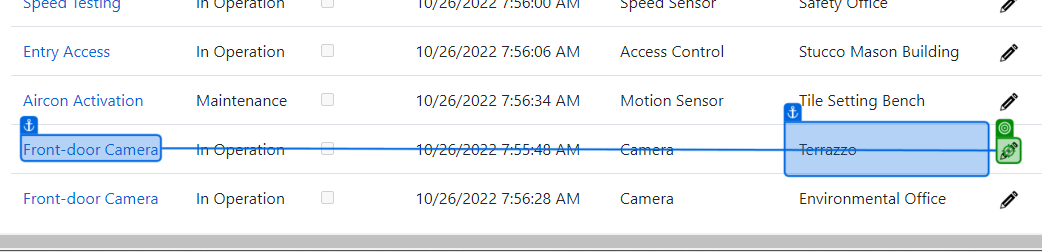
Workflow: Edit Devices

Step 1: click on the image in window 'Devices - Connected Office: Device Management' (chrome.exe)

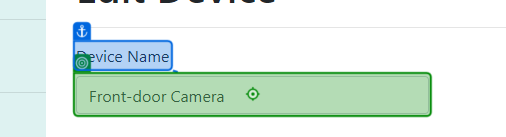
Step 2: type "Front-door Camera Edit" into the text box in window 'Edit Device - Connected Office: Device Management' (chrome.exe)

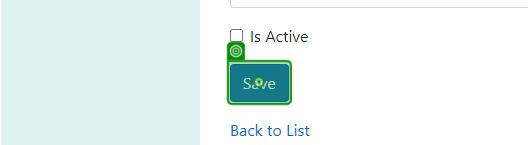
Step 3: click on the text box in window 'Edit Device - Connected Office: Device Management' (chrome.exe)

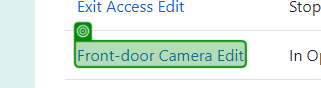
Step 4: check the link in window 'Devices - Connected Office: Device Management' (chrome.exe)

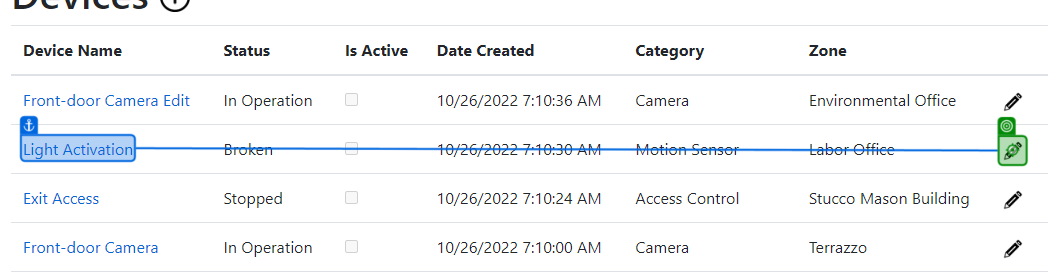
Step 5: click on the image in window 'Devices - Connected Office: Device Management' (chrome.exe)

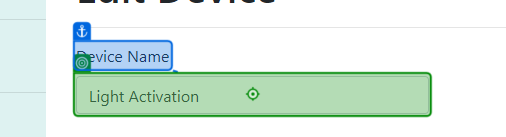
Step 6: type "Light Activation Edit" into the text box in window 'Edit Device - Connected Office: Device Management' (chrome.exe)

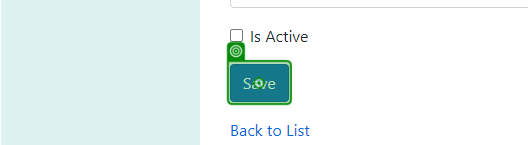
Step 7: click on the text box in window 'Edit Device - Connected Office: Device Management' (chrome.exe)

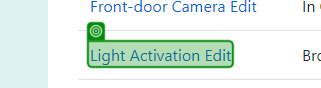
Step 8: check the link in window 'Devices - Connected Office: Device Management' (chrome.exe)

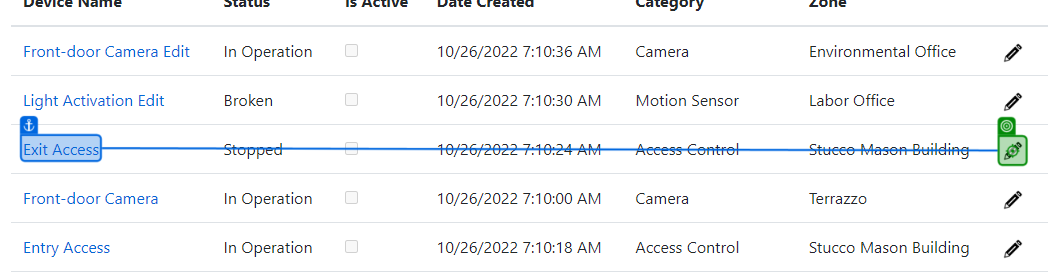
Step 9: click on the image in window 'Devices - Connected Office: Device Management' (chrome.exe)

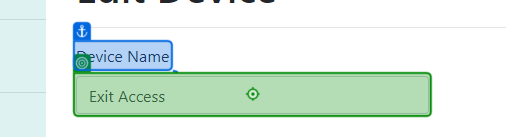
Step 10: type "Exit Access Edit" into the text box in window 'Edit Device - Connected Office: Device Management' (chrome.exe)

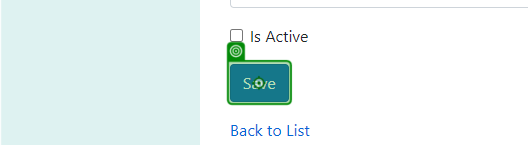
Step 11: click on the text box in window 'Edit Device - Connected Office: Device Management' (chrome.exe)

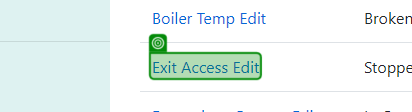
Step 12: check the link in window 'Devices - Connected Office: Device Management' (chrome.exe)

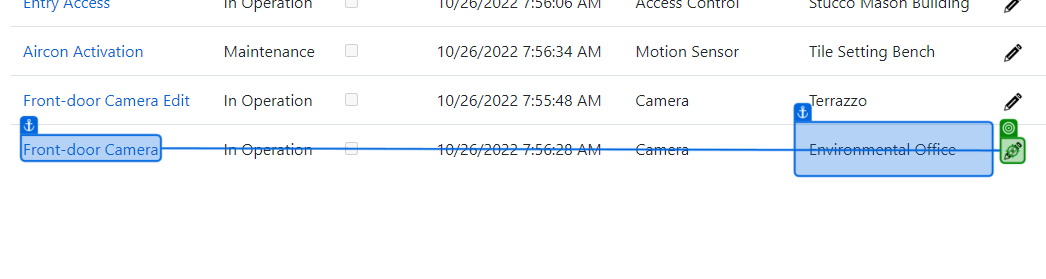
Step 13: click on the image in window 'Devices - Connected Office: Device Management' (chrome.exe)

Step 14: type "Front-door Camera Edit 2" into the text box in window 'Edit Device - Connected Office: Device Management' (chrome.exe) (same screen as step 2)

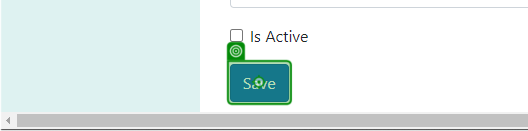
Step 15: click on the text box in window 'Edit Device - Connected Office: Device Management' (chrome.exe)

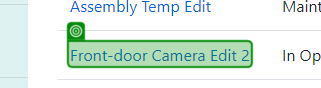
Step 16: check the link in window 'Devices - Connected Office: Device Management' (chrome.exe)

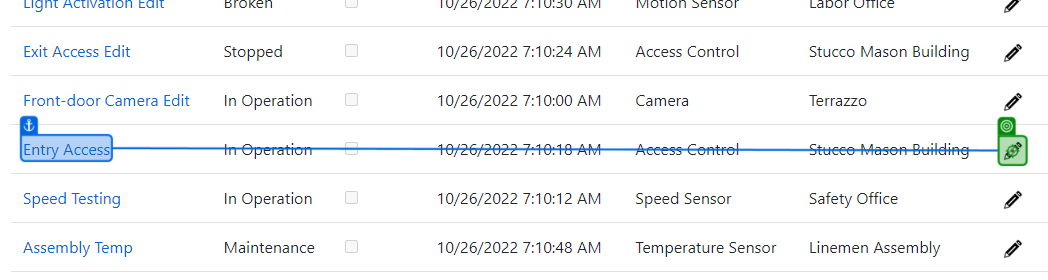
Step 17: click on the image in window 'Devices - Connected Office: Device Management' (chrome.exe)

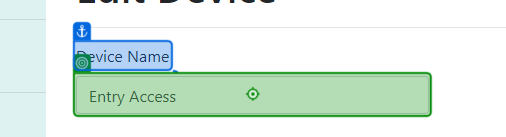
Step 18: type "Entry Access Edit" into the text box in window 'Edit Device - Connected Office: Device Management' (chrome.exe)

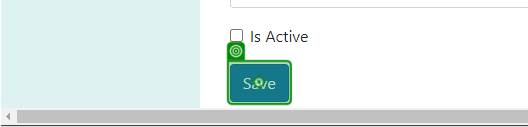
Step 19: click on the text box in window 'Edit Device - Connected Office: Device Management' (chrome.exe)

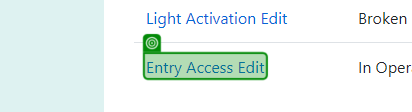
Step 20: check the link in window 'Devices - Connected Office: Device Management' (chrome.exe)

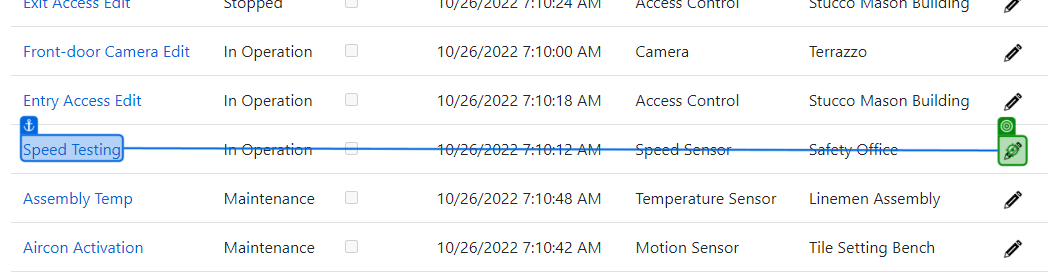
Step 21: click on the image in window 'Devices - Connected Office: Device Management' (chrome.exe)

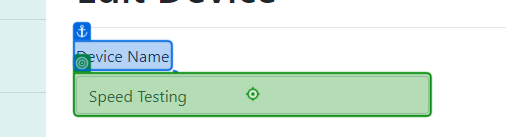
Step 22: type "Speed Testing Edit" into the text box in window 'Edit Device - Connected Office: Device Management' (chrome.exe)

Step 23: click on the text box in window 'Edit Device - Connected Office: Device Management' (chrome.exe) (same screen as step 3)

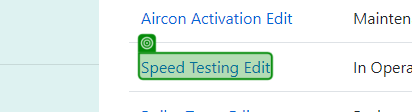
Step 24: check the link in window 'Devices - Connected Office: Device Management' (chrome.exe)

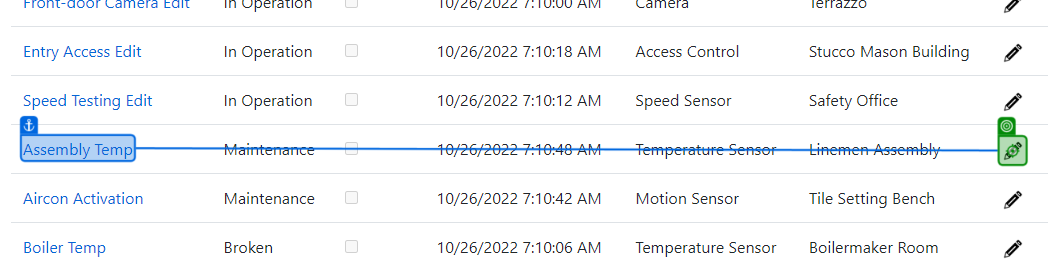
Step 25: click on the image in window 'Devices - Connected Office: Device Management' (chrome.exe)

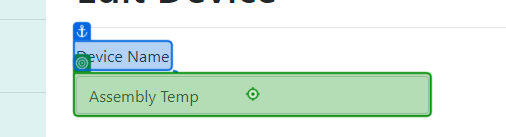
Step 26: type "Assembly Temp Edit" into the text box in window 'Edit Device - Connected Office: Device Management' (chrome.exe)

Step 27: click on the text box in window 'Edit Device - Connected Office: Device Management' (chrome.exe) (same screen as step 7)
